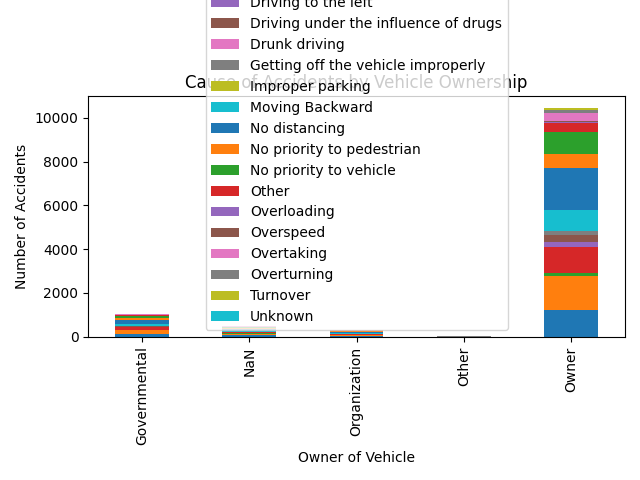

The data file committed next to this chart (first rows):
owner_of_vehicle, Changing lane to the left, Changing lane to the right, Driving at high speed, Driving carelessly, Driving to the left, Driving under the influence of drugs, Drunk driving, Getting off the vehicle improperly, Improper parking, Moving Backward, No distancing, No priority to pedestrian, No priority to vehicle, Other, Overloading, Overspeed, Overtaking, Overturning, Turnover, Unknown
Governmental, 133, 171, 15, 121, 24, 28, 3, 13, 3, 82, 188, 67, 98, 46, 3, 6, 24, 10, 3, 3
NaN, 69, 70, 11, 46, 8, 12, 0, 7, 2, 55, 83, 28, 47, 16, 2, 1, 17, 5, 2, 1
Organization, 32, 41, 3, 34, 8, 15, 1, 7, 0, 33, 64, 9, 31, 16, 2, 3, 8, 3, 2, 0
Other, 4, 2, 0, 2, 0, 2, 0, 1, 0, 2, 2, 4, 1, 1, 0, 1, 0, 0, 0, 0
Owner, 1235, 1524, 145, 1199, 244, 283, 23, 169, 20, 965, 1926, 613, 1030, 377, 52, 50, 381, 131, 71, 21
